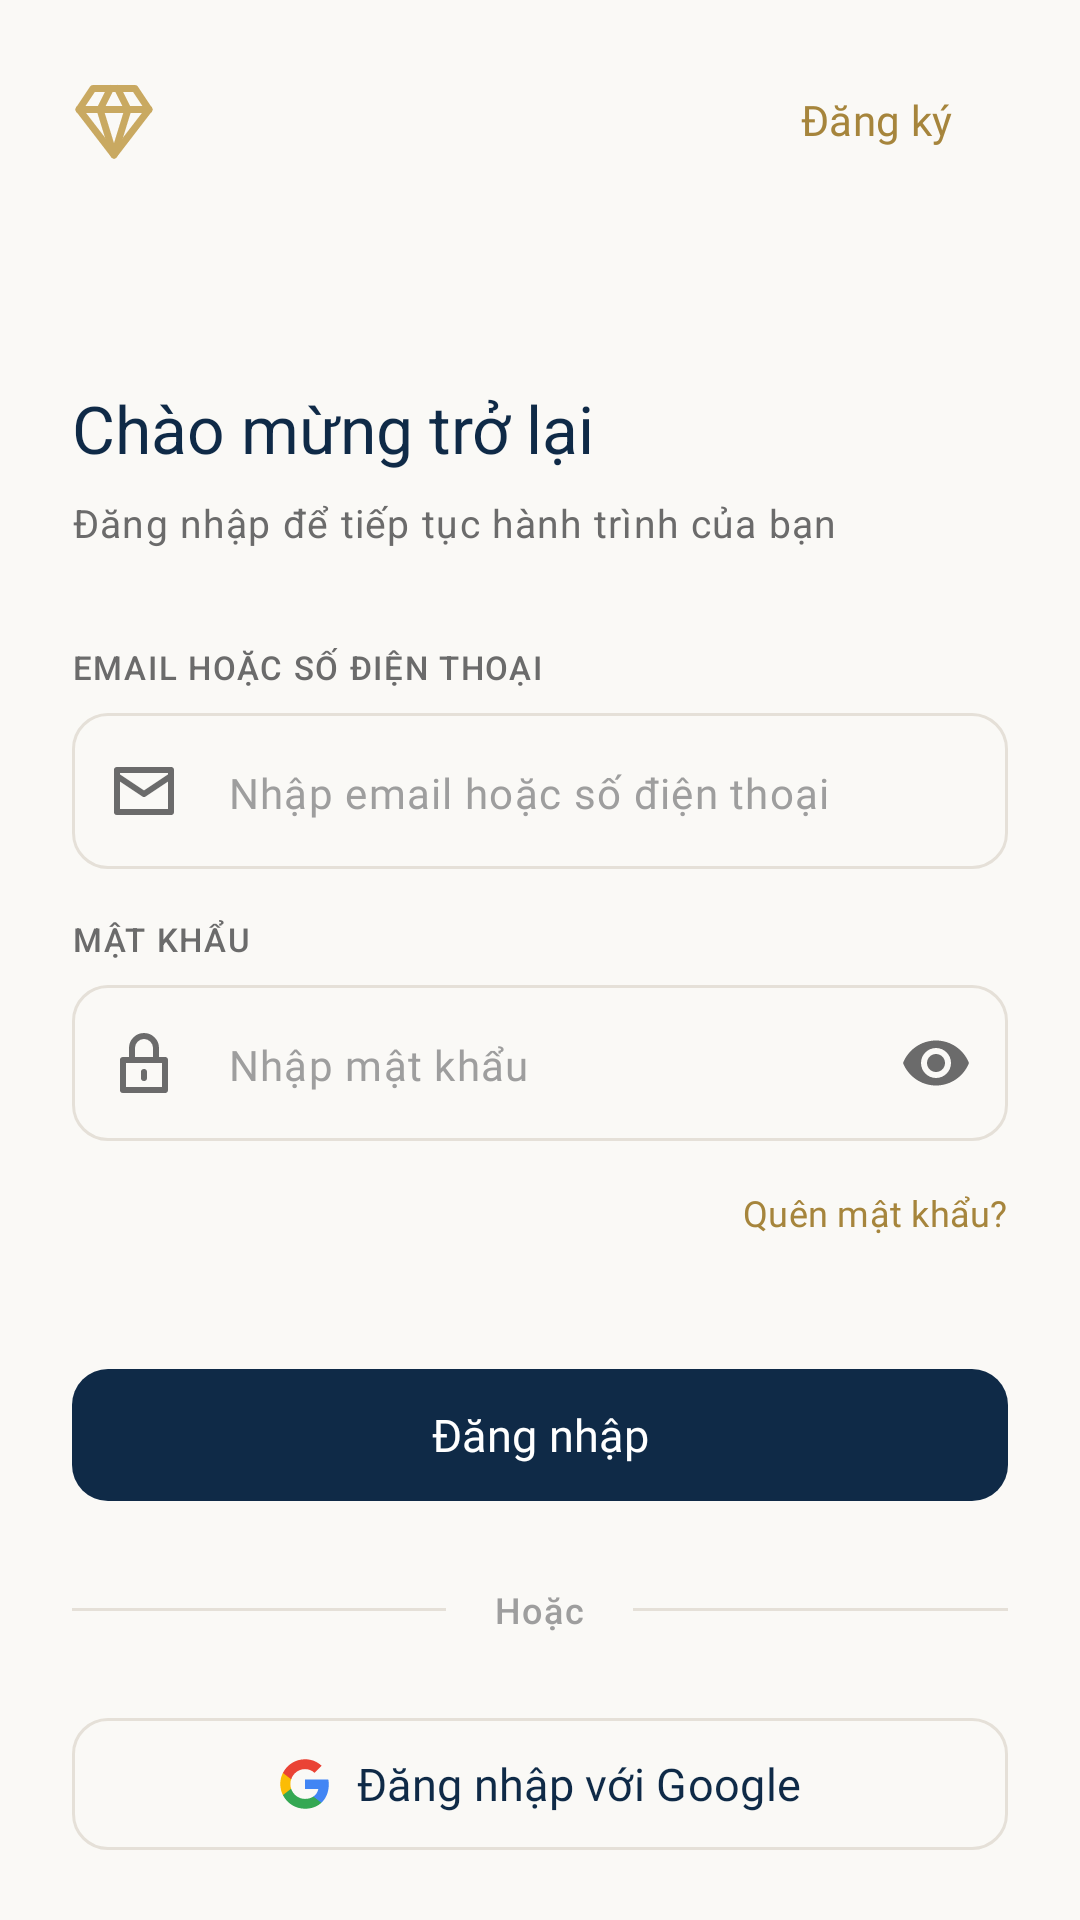

Layout XML and referenced resources for this Android screen:
<!-- AndroidManifest.xml: application theme Theme.Lumina -->
<!-- res/layout/activity_login.xml -->
<?xml version="1.0" encoding="utf-8"?>
<FrameLayout xmlns:android="http://schemas.android.com/apk/res/android"
    xmlns:app="http://schemas.android.com/apk/res-auto"
    xmlns:tools="http://schemas.android.com/tools"
    android:layout_width="match_parent"
    android:layout_height="match_parent"
    android:background="@color/cream"
    tools:theme="@style/Theme.Lumina">

    <androidx.core.widget.NestedScrollView
        android:id="@+id/svLogin"
        android:layout_width="match_parent"
        android:layout_height="match_parent"
        android:clipToPadding="false"
        android:fillViewport="true">

        <LinearLayout
            android:layout_width="match_parent"
            android:layout_height="match_parent"
            android:orientation="vertical"
            android:paddingStart="24dp"
            android:paddingTop="16dp"
            android:paddingEnd="24dp"
            android:paddingBottom="24dp">

            
            <LinearLayout
                android:layout_width="match_parent"
                android:layout_height="wrap_content"
                android:gravity="center_vertical"
                android:orientation="horizontal">

                <ImageView
                    android:id="@+id/ivLogo"
                    android:layout_width="28dp"
                    android:layout_height="28dp"
                    android:contentDescription="@string/app_name"
                    android:src="@drawable/ic_logo"
                    app:tint="@color/gold" />

                <Space
                    android:layout_width="0dp"
                    android:layout_height="0dp"
                    android:layout_weight="1" />

                <com.google.android.material.button.MaterialButton
                    android:id="@+id/btnGoRegister"
                    style="@style/Widget.Lumina.Button.Text"
                    android:layout_width="wrap_content"
                    android:layout_height="wrap_content"
                    android:text="@string/register_title" />
            </LinearLayout>

            
            <TextView
                android:id="@+id/tvTitle"
                android:layout_width="wrap_content"
                android:layout_height="wrap_content"
                android:layout_marginTop="64dp"
                android:text="@string/login_welcome_title"
                android:textAppearance="@style/TextAppearance.Lumina.H1" />

            <TextView
                android:id="@+id/tvSubtitle"
                android:layout_width="wrap_content"
                android:layout_height="wrap_content"
                android:layout_marginTop="8dp"
                android:text="@string/login_welcome_subtitle"
                android:textAppearance="@style/TextAppearance.Lumina.BodySm" />

            
            <TextView
                android:layout_width="wrap_content"
                android:layout_height="wrap_content"
                android:layout_marginTop="32dp"
                android:text="@string/login_label_account"
                android:textAppearance="@style/TextAppearance.Lumina.Label" />

            <com.google.android.material.textfield.TextInputLayout
                android:id="@+id/tilEmail"
                style="@style/Widget.Lumina.TextInput"
                android:layout_width="match_parent"
                android:layout_height="wrap_content"
                android:layout_marginTop="8dp"
                app:startIconDrawable="@drawable/ic_mail">

                <com.google.android.material.textfield.TextInputEditText
                    android:id="@+id/edtEmail"
                    style="@style/Widget.Lumina.TextInput.EditText"
                    android:layout_width="match_parent"
                    android:layout_height="@dimen/height_input_52"
                    android:autofillHints="username"
                    android:hint="@string/login_hint_account"
                    android:imeOptions="actionNext"
                    android:inputType="textEmailAddress"
                    android:maxLines="1" />
            </com.google.android.material.textfield.TextInputLayout>

            <TextView
                android:layout_width="wrap_content"
                android:layout_height="wrap_content"
                android:layout_marginTop="16dp"
                android:text="@string/login_label_password"
                android:textAppearance="@style/TextAppearance.Lumina.Label" />

            <com.google.android.material.textfield.TextInputLayout
                android:id="@+id/tilPassword"
                style="@style/Widget.Lumina.TextInput"
                android:layout_width="match_parent"
                android:layout_height="wrap_content"
                android:layout_marginTop="8dp"
                app:endIconMode="password_toggle"
                app:endIconTint="@color/muted"
                app:startIconDrawable="@drawable/ic_lock">

                <com.google.android.material.textfield.TextInputEditText
                    android:id="@+id/edtPassword"
                    style="@style/Widget.Lumina.TextInput.EditText"
                    android:layout_width="match_parent"
                    android:layout_height="@dimen/height_input_52"
                    android:autofillHints="password"
                    android:hint="@string/login_hint_password"
                    android:imeOptions="actionDone"
                    android:inputType="textPassword"
                    android:maxLines="1" />
            </com.google.android.material.textfield.TextInputLayout>

            
            <com.google.android.material.button.MaterialButton
                android:id="@+id/btnForgotPassword"
                style="@style/Widget.Lumina.Button.Text"
                android:layout_width="wrap_content"
                android:layout_height="wrap_content"
                android:layout_gravity="end"
                android:layout_marginTop="0dp"
                android:insetTop="0dp"
                android:insetBottom="0dp"
                android:minWidth="0dp"
                android:minHeight="48dp"
                android:paddingStart="8dp"
                android:paddingTop="0dp"
                android:paddingEnd="0dp"
                android:paddingBottom="0dp"
                android:text="@string/login_forgot_password"
                android:textSize="12sp" />

            
            <com.google.android.material.button.MaterialButton
                android:id="@+id/btnLogin"
                style="@style/Widget.Lumina.Button.Primary"
                android:layout_width="match_parent"
                android:layout_height="@dimen/height_button_52"
                android:layout_marginTop="24dp"
                android:text="@string/login_btn_submit" />

            
            <LinearLayout
                android:layout_width="match_parent"
                android:layout_height="wrap_content"
                android:layout_marginTop="24dp"
                android:gravity="center_vertical"
                android:orientation="horizontal">

                <View
                    android:id="@+id/viewDividerLeft"
                    android:layout_width="0dp"
                    android:layout_height="1dp"
                    android:layout_weight="1"
                    android:background="@color/line" />

                <TextView
                    android:id="@+id/tvOr"
                    android:layout_width="wrap_content"
                    android:layout_height="wrap_content"
                    android:layout_marginStart="16dp"
                    android:layout_marginEnd="16dp"
                    android:text="@string/login_or_divider"
                    android:textAppearance="@style/TextAppearance.Lumina.Caption"
                    android:textColor="@color/faint" />

                <View
                    android:id="@+id/viewDividerRight"
                    android:layout_width="0dp"
                    android:layout_height="1dp"
                    android:layout_weight="1"
                    android:background="@color/line" />
            </LinearLayout>

            
            <com.google.android.material.button.MaterialButton
                android:id="@+id/btnGoogle"
                style="@style/Widget.Lumina.Button.Outline"
                android:layout_width="match_parent"
                android:layout_height="@dimen/height_button_52"
                android:layout_marginTop="24dp"
                android:text="@string/login_btn_google"
                app:icon="@drawable/ic_google"
                app:iconGravity="textStart"
                app:iconPadding="8dp"
                app:iconSize="18dp"
                app:iconTint="@null" />

            
            <LinearLayout
                android:layout_width="match_parent"
                android:layout_height="wrap_content"
                android:layout_marginTop="32dp"
                android:gravity="center"
                android:orientation="horizontal">

                <TextView
                    android:id="@+id/tvNoAccount"
                    android:layout_width="wrap_content"
                    android:layout_height="wrap_content"
                    android:text="@string/login_no_account"
                    android:textAppearance="@style/TextAppearance.Lumina.BodySm" />

                <com.google.android.material.button.MaterialButton
                    android:id="@+id/btnRegisterLink"
                    style="@style/Widget.Lumina.Button.Text"
                    android:layout_width="wrap_content"
                    android:layout_height="wrap_content"
                    android:insetTop="0dp"
                    android:insetBottom="0dp"
                    android:minWidth="0dp"
                    android:minHeight="48dp"
                    android:paddingStart="4dp"
                    android:paddingTop="0dp"
                    android:paddingEnd="4dp"
                    android:paddingBottom="0dp"
                    android:text="@string/login_go_register"
                    android:textSize="13sp" />
            </LinearLayout>

            
            <Space
                android:layout_width="match_parent"
                android:layout_height="0dp"
                android:layout_weight="1" />

            <TextView
                android:id="@+id/tvDemoHint"
                android:layout_width="match_parent"
                android:layout_height="wrap_content"
                android:layout_marginTop="24dp"
                android:gravity="center"
                android:text="@string/login_demo_hint"
                android:textAppearance="@style/TextAppearance.Lumina.Caption"
                android:textColor="@color/faint" />
        </LinearLayout>
    </androidx.core.widget.NestedScrollView>

    
    <ProgressBar
        android:id="@+id/pbLoading"
        style="?android:attr/progressBarStyle"
        android:layout_width="36dp"
        android:layout_height="36dp"
        android:layout_gravity="center"
        android:indeterminate="true"
        android:indeterminateTint="@color/navy"
        android:visibility="gone" />

</FrameLayout>
<!-- resources referenced by this layout -->
<resources>
  <color name="cream">#FAF9F6</color>
  <color name="faint">#9E9E9E</color>
  <color name="gold">#C9A961</color>
  <color name="line">#E5E0D8</color>
  <color name="muted">#6B6B6B</color>
  <color name="navy">#0F2A47</color>
  <dimen name="height_button_52">52dp</dimen>
  <dimen name="height_input_52">52dp</dimen>
  <string name="app_name">Lumina Hotel</string>
  <string name="login_btn_google">Đăng nhập với Google</string>
  <string name="login_btn_submit">Đăng nhập</string>
  <string name="login_demo_hint">Tài khoản demo: admin@lumina.vn / admin123 · an.nguyen@email.com / 123456</string>
  <string name="login_forgot_password">Quên mật khẩu?</string>
  <string name="login_go_register">Đăng ký ngay</string>
  <string name="login_hint_account">Nhập email hoặc số điện thoại</string>
  <string name="login_hint_password">Nhập mật khẩu</string>
  <string name="login_label_account">EMAIL HOẶC SỐ ĐIỆN THOẠI</string>
  <string name="login_label_password">MẬT KHẨU</string>
  <string name="login_no_account">Chưa có tài khoản?</string>
  <string name="login_or_divider">Hoặc</string>
  <string name="login_welcome_subtitle">Đăng nhập để tiếp tục hành trình của bạn</string>
  <string name="login_welcome_title">Chào mừng trở lại</string>
  <string name="register_title">Đăng ký</string>
  <style name="TextAppearance.Lumina.BodySm" parent="TextAppearance.Material3.BodySmall">
          <item name="android:fontFamily">@font/inter_regular</item>
          <item name="android:textSize">13sp</item>
          <item name="android:textColor">@color/muted</item>
          <item name="android:lineSpacingMultiplier">1.4</item>
      </style>
  <style name="TextAppearance.Lumina.Caption" parent="TextAppearance.Material3.LabelSmall">
          <item name="android:fontFamily">@font/inter_regular</item>
          <item name="android:textSize">12sp</item>
          <item name="android:textColor">@color/muted</item>
      </style>
  <style name="TextAppearance.Lumina.H1" parent="TextAppearance.Material3.HeadlineSmall">
          <item name="android:fontFamily">@font/inter_bold</item>
          <item name="android:textSize">22sp</item>
          <item name="android:textColor">@color/navy</item>
      </style>
  <style name="TextAppearance.Lumina.Label" parent="TextAppearance.Material3.LabelMedium">
          <item name="android:fontFamily">@font/inter_medium</item>
          <item name="android:textSize">11sp</item>
          <item name="android:textColor">@color/muted</item>
          <item name="android:textAllCaps">true</item>
          <item name="android:letterSpacing">0.05</item>
      </style>
  <style name="Widget.Lumina.Button.Text" parent="Widget.Material3.Button.TextButton">
          <item name="android:textAllCaps">false</item>
          <item name="android:fontFamily">@font/inter_semibold</item>
          <item name="android:textSize">14sp</item>
          <item name="android:textColor">@color/gold_dark</item>
      </style>
  <color name="white">#FFFFFF</color>
  <color name="navy_light">#1E3A5F</color>
  <color name="gold_subtle">#FBF6EB</color>
  <color name="gold_dark">#A6853C</color>
  <color name="surface">#FFFFFF</color>
  <color name="ink">#1A1A1A</color>
  <color name="surface_variant">#F2EFE9</color>
  <color name="status_red_text">#DC2626</color>
  <color name="status_red_bg">#FEE2E2</color>
  <dimen name="stroke_1">1dp</dimen>
  <style name="ShapeAppearance.Lumina.Button" parent="ShapeAppearance.Material3.SmallComponent">
          <item name="cornerSize">@dimen/radius_12</item>
      </style>
  <dimen name="radius_12">12dp</dimen>
  <color name="transparent">#00000000</color>
  <style name="ShapeAppearance.Lumina.Input" parent="ShapeAppearance.Material3.SmallComponent">
          <item name="cornerSize">@dimen/radius_12</item>
      </style>
</resources>
